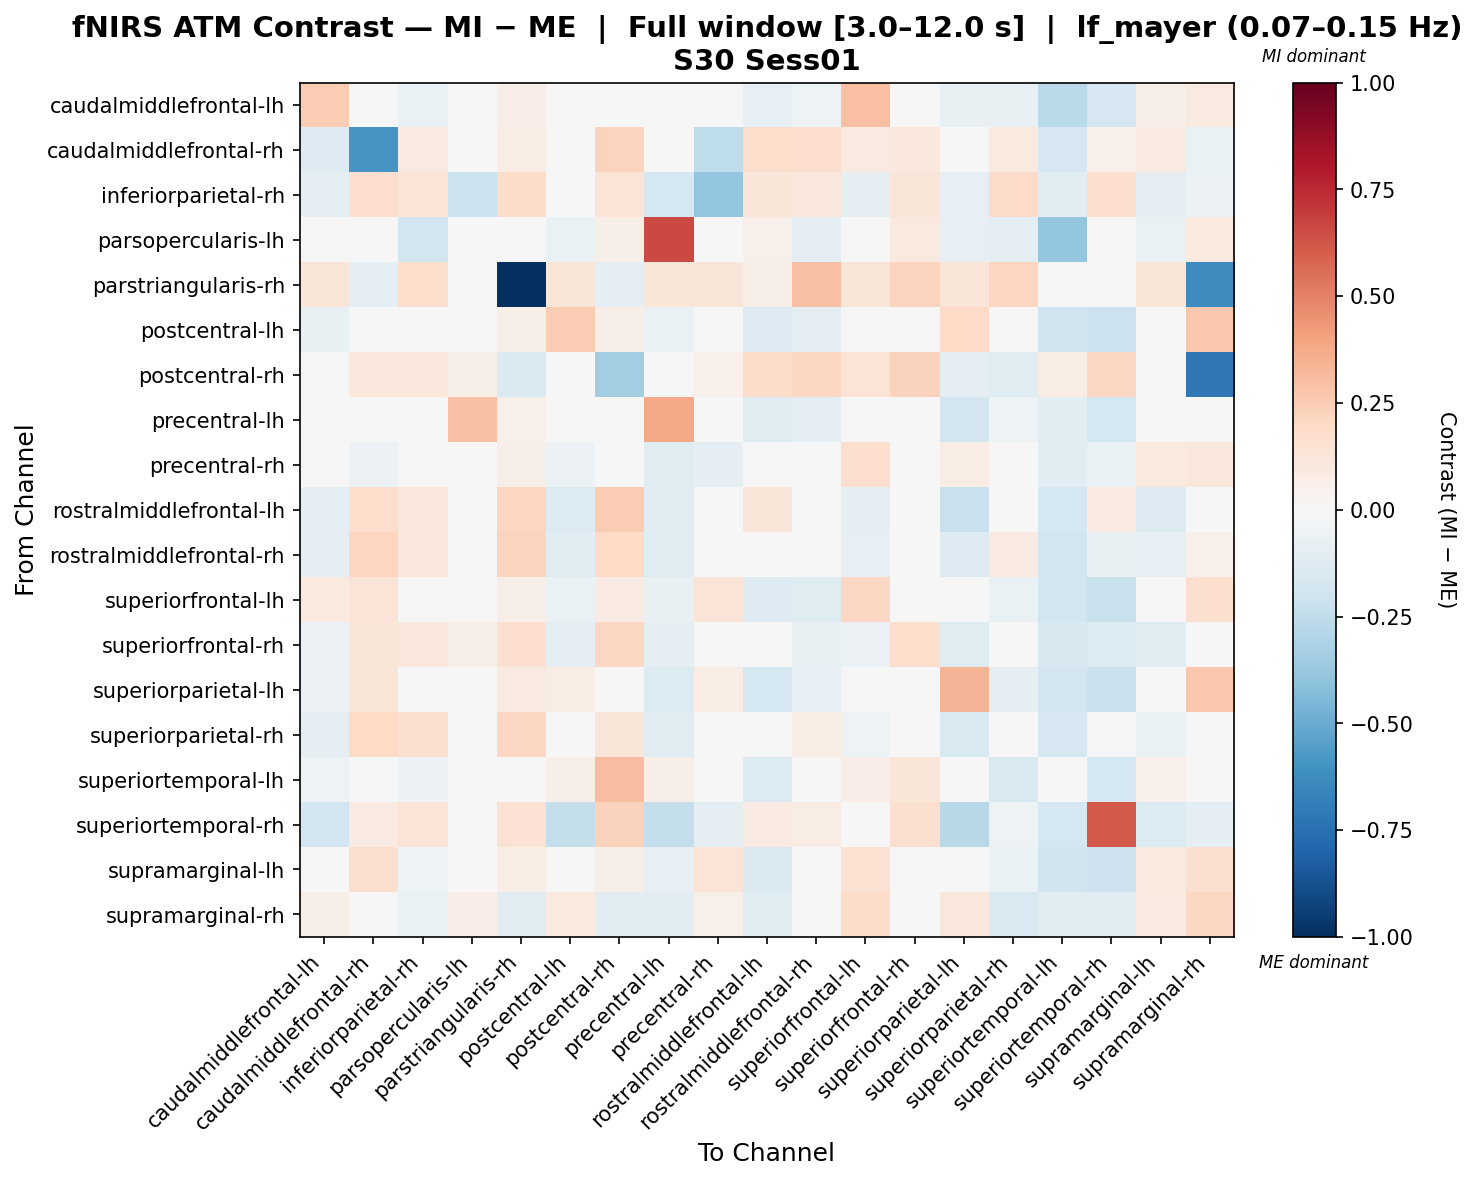

The file beside this chart, header and first rows:
, caudalmiddlefrontal-lh, caudalmiddlefrontal-rh, inferiorparietal-rh, parsopercularis-lh, parstriangularis-rh, postcentral-lh, postcentral-rh, precentral-lh, precentral-rh, rostralmiddlefrontal-lh, rostralmiddlefrontal-rh, superiorfrontal-lh, superiorfrontal-rh, superiorparietal-lh, superiorparietal-rh, superiortemporal-lh, superiortemporal-rh, supramarginal-lh, supramarginal-rh
caudalmiddlefrontal-lh, 0.2573, 0.01332, -0.06488, -0.00509, 0.06831, -0.02671, 0.04749, -0.04279, 0.007074, -0.08248, -0.05271, 0.2971, 0.01788, -0.07232, -0.07399, -0.2715, -0.1652, 0.05611, 0.09305
caudalmiddlefrontal-rh, -0.1284, -0.5889, 0.09133, 0.03045, 0.07563, 0.01779, 0.2223, -0.02929, -0.2555, 0.1765, 0.1683, 0.08737, 0.1062, 0.03191, 0.09678, -0.1695, 0.052, 0.07994, -0.06497
inferiorparietal-rh, -0.09224, 0.1711, 0.1378, -0.215, 0.1833, -0.01124, 0.1393, -0.1735, -0.3972, 0.1188, 0.1141, -0.09355, 0.1196, -0.08222, 0.1876, -0.1138, 0.1674, -0.09988, -0.06019
parsopercularis-lh, 0.002119, 0.01961, -0.1946, -0.03719, 0.0, -0.06889, 0.05884, 0.6592, 0.003485, 0.05214, -0.09731, 0.0339, 0.09807, -0.07907, -0.09123, -0.3869, 0.0, -0.07025, 0.09807
parstriangularis-rh, 0.1181, -0.09187, 0.1754, 0.0, -1.0, 0.1181, -0.09099, 0.1181, 0.1181, 0.05748, 0.2935, 0.1181, 0.2255, 0.1181, 0.2156, 0.0, 0.01949, 0.1181, -0.6309
postcentral-lh, -0.07497, 0.01965, -0.0004859, -0.03159, 0.05747, 0.2571, 0.05903, -0.07005, -0.03477, -0.1281, -0.09227, 0.0075, 0.01957, 0.2014, -0.02322, -0.1976, -0.2139, -0.0279, 0.2732
postcentral-rh, 0.03722, 0.1017, 0.103, 0.05559, -0.1473, 0.0261, -0.3479, -0.02563, 0.05201, 0.1831, 0.2108, 0.1334, 0.2276, -0.09601, -0.1206, 0.07048, 0.2053, 0.04834, -0.7172
precentral-lh, -0.004008, 0.002429, -0.006019, 0.2931, 0.05436, 0.003553, 0.02213, 0.3763, 0.0001995, -0.1174, -0.0959, 0.02172, -0.03624, -0.1868, -0.05247, -0.1135, -0.175, -0.02527, 0.03879
precentral-rh, -0.03593, -0.05608, -0.008947, -0.01513, 0.05692, -0.05546, 0.04675, -0.1189, -0.08828, 0.02474, -0.007741, 0.171, 0.01344, 0.07084, -0.02696, -0.1151, -0.06878, 0.09853, 0.1151
rostralmiddlefrontal-lh, -0.09419, 0.1783, 0.1055, 0.01663, 0.2126, -0.1353, 0.2535, -0.1156, 0.02915, 0.1232, -0.005662, -0.09785, 0.02032, -0.224, -0.02138, -0.1735, 0.08051, -0.1313, -0.02096
rostralmiddlefrontal-rh, -0.08712, 0.213, 0.1062, -0.04594, 0.2219, -0.1171, 0.1966, -0.1231, 0.0348, 0.009021, 0.02274, -0.08248, -0.01294, -0.1265, 0.08983, -0.1946, -0.07778, -0.07899, 0.05257
superiorfrontal-lh, 0.09625, 0.1294, -0.0481, 0.01233, 0.06042, -0.0679, 0.08057, -0.07803, 0.1297, -0.1313, -0.1243, 0.2041, -0.00753, 0.008531, -0.06601, -0.1862, -0.2217, 0.03875, 0.1711
superiorfrontal-rh, -0.05659, 0.1172, 0.1129, 0.06234, 0.1661, -0.09304, 0.2109, -0.09974, 0.02912, -0.01653, -0.07449, -0.05743, 0.1767, -0.1213, 0.00797, -0.163, -0.1333, -0.1056, 0.0378
superiorparietal-lh, -0.05995, 0.1215, -0.04539, -0.03953, 0.09248, 0.07076, 0.02805, -0.1348, 0.07205, -0.1796, -0.07878, 0.04817, 0.002802, 0.3424, -0.09647, -0.1913, -0.2234, 0.004549, 0.2663
superiorparietal-rh, -0.0911, 0.199, 0.1563, -0.03347, 0.2079, -0.04854, 0.1187, -0.1239, -0.0222, -0.006352, 0.07225, -0.0512, 0.04291, -0.1508, 3.9581557000524174e-05, -0.1692, -0.00957, -0.06597, -0.0248
superiortemporal-lh, -0.05019, -0.01025, -0.06234, -0.0009505, 0.0, 0.05791, 0.3121, 0.05661, -0.03054, -0.1367, -0.03295, 0.06448, 0.1203, -0.0467, -0.1501, 0.02214, -0.1744, 0.05333, 0.008213
superiortemporal-rh, -0.1936, 0.08344, 0.1382, 0.0, 0.1439, -0.2353, 0.2283, -0.2377, -0.09304, 0.08512, 0.07659, -0.02808, 0.1626, -0.2796, -0.05361, -0.1783, 0.6114, -0.1372, -0.09304
supramarginal-lh, 0.00359, 0.1602, -0.05335, -0.02203, 0.07045, -0.02477, 0.055, -0.08042, 0.1351, -0.1464, -0.04664, 0.1501, 0.002681, 0.001536, -0.06313, -0.1973, -0.2068, 0.1013, 0.1608
supramarginal-rh, 0.05757, -0.02793, -0.06371, 0.06534, -0.1049, 0.1004, -0.1099, -0.1017, 0.05302, -0.1192, 0.005693, 0.183, 0.03505, 0.1147, -0.1544, -0.1146, -0.1129, 0.08728, 0.2071
